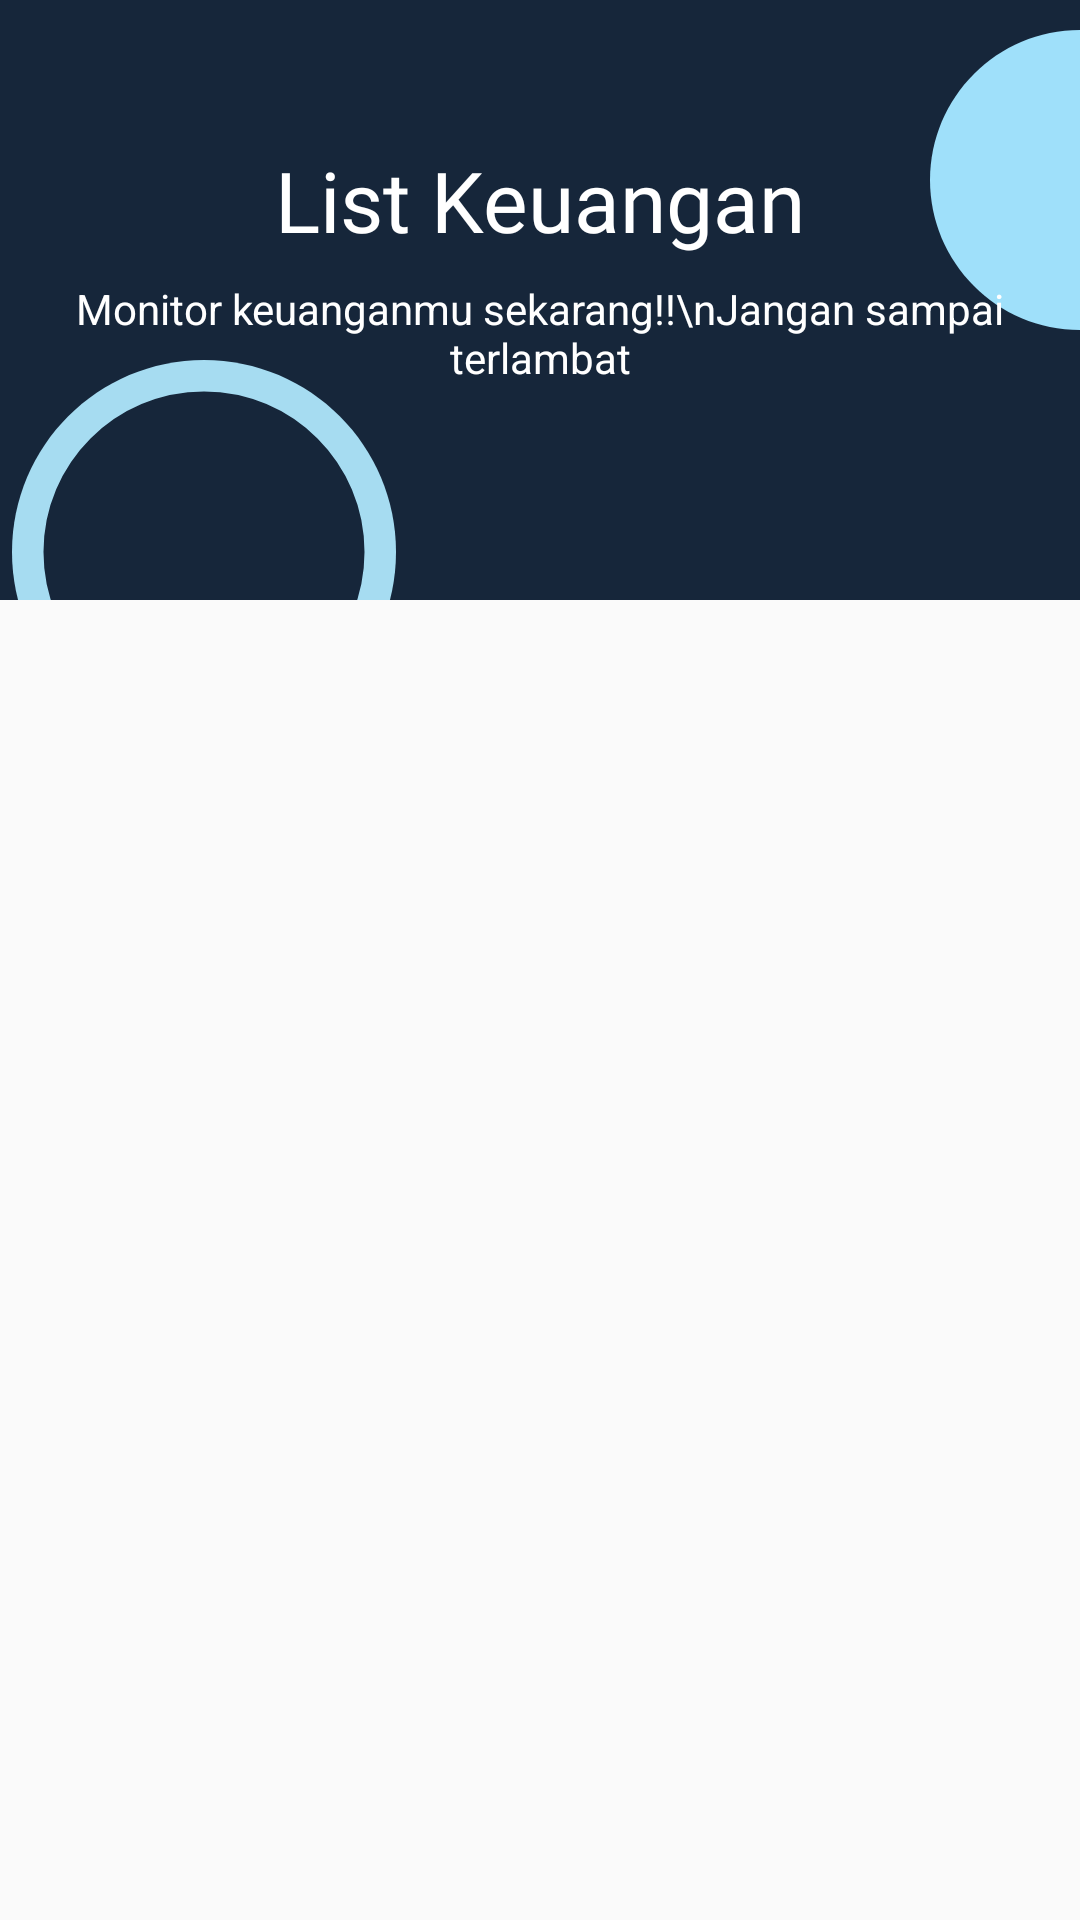

Layout XML and referenced resources for this Android screen:
<!-- AndroidManifest.xml: application theme AppTheme -->
<!-- res/layout/activity_show_all.xml -->
<?xml version="1.0" encoding="utf-8"?>
<androidx.constraintlayout.widget.ConstraintLayout xmlns:android="http://schemas.android.com/apk/res/android"
    xmlns:app="http://schemas.android.com/apk/res-auto"
    xmlns:tools="http://schemas.android.com/tools"
    android:layout_width="match_parent"
    android:layout_height="match_parent"
    tools:context=".Activity.ShowAllActivity">

    <androidx.constraintlayout.widget.ConstraintLayout
        android:layout_width="match_parent"
        android:layout_height="200dp"
        android:background="@color/colorPrimaryDark"
        app:layout_constraintEnd_toEndOf="parent"
        app:layout_constraintTop_toTopOf="parent">

        <ImageView
            android:layout_width="wrap_content"
            android:layout_height="wrap_content"
            android:layout_marginStart="4dp"
            android:layout_marginTop="120dp"
            android:src="@drawable/circle_light"
            app:layout_constraintStart_toStartOf="parent"
            app:layout_constraintTop_toTopOf="parent" />

        <ImageView
            android:layout_width="100dp"
            android:layout_height="100dp"
            android:layout_marginBottom="90dp"
            android:src="@drawable/dot_blue"
            app:layout_constraintBottom_toBottomOf="parent"
            app:layout_constraintEnd_toEndOf="parent"
            app:layout_constraintHorizontal_bias="0.0"
            app:layout_constraintStart_toEndOf="parent" />
        <TextView
            android:id="@+id/textView13"
            style="@style/textTypeHeader"
            android:layout_width="wrap_content"
            android:layout_height="wrap_content"
            android:layout_marginTop="48dp"
            android:text="List Keuangan"
            android:textColor="@color/white"
            app:layout_constraintEnd_toEndOf="parent"
            app:layout_constraintStart_toStartOf="parent"
            app:layout_constraintTop_toTopOf="parent" />

        <TextView
            style="@style/textType2_white"
            android:layout_width="wrap_content"
            android:layout_height="wrap_content"
            android:layout_marginTop="8dp"
            android:text="Monitor keuanganmu sekarang!!\nJangan sampai terlambat"
            android:textAlignment="center"
            app:layout_constraintEnd_toEndOf="@+id/textView13"
            app:layout_constraintStart_toStartOf="@+id/textView13"
            app:layout_constraintTop_toBottomOf="@+id/textView13" />
    </androidx.constraintlayout.widget.ConstraintLayout>

    <com.google.android.material.tabs.TabLayout
        android:id="@+id/tab_actionList"
        style="@style/AppTabLayout"
        android:layout_width="match_parent"
        android:layout_height="wrap_content"
        android:layout_marginStart="32dp"
        android:layout_marginTop="175dp"
        android:layout_marginEnd="32dp"
        android:background="@drawable/bg_round_white"
        android:elevation="50dp"
        app:layout_constraintEnd_toEndOf="parent"
        app:layout_constraintStart_toStartOf="parent"
        app:layout_constraintTop_toTopOf="parent"
        app:tabTextAppearance="@style/AppTabTextAppearance" />

    <androidx.viewpager.widget.ViewPager
        android:id="@+id/vp_list"
        android:layout_width="match_parent"
        android:layout_height="0dp"
        android:layout_marginTop="32dp"
        android:layout_weight="1"
        app:layout_constraintBottom_toBottomOf="parent"
        app:layout_constraintEnd_toEndOf="parent"
        app:layout_constraintStart_toStartOf="parent"
        app:layout_constraintTop_toBottomOf="@+id/tab_actionList" />
</androidx.constraintlayout.widget.ConstraintLayout>
<!-- resources referenced by this layout -->
<resources>
  <color name="colorPrimaryDark">#16263A</color>
  <color name="white">#fff</color>
  <!-- drawable circle_light (drawable) -->
  <?xml version="1.0" encoding="utf-8"?>
  <vector
      xmlns:android="http://schemas.android.com/apk/res/android"
      xmlns:aapt="http://schemas.android.com/aapt"
      android:width="128dp"
      android:height="128dp"
      android:viewportWidth="128"
      android:viewportHeight="128"
      >
  
      <group>
  
          <clip-path
              android:pathData="M128 64C128 99.3462 99.3462 128 64 128C28.6538 128 0 99.3462 0 64C0 28.6538 28.6538 0 64 0C99.3462 0 128 28.6538 128 64Z"
              />
  
          <path
              android:pathData="M128 64C128 99.3462 99.3462 128 64 128C28.6538 128 0 99.3462 0 64C0 28.6538 28.6538 0 64 0C99.3462 0 128 28.6538 128 64Z"
              android:strokeWidth="21"
              android:strokeColor="#A6DCF1"
              />
  
      </group>
  
  </vector>
  <!-- drawable dot_blue (drawable) -->
  <?xml version="1.0" encoding="utf-8"?>
  <vector
      xmlns:android="http://schemas.android.com/apk/res/android"
      xmlns:aapt="http://schemas.android.com/aapt"
      android:width="128dp"
      android:height="128dp"
      android:viewportWidth="128"
      android:viewportHeight="128"
      >
  
      <group>
  
          <clip-path
              android:pathData="M128 64C128 99.3462 99.3462 128 64 128C28.6538 128 0 99.3462 0 64C0 28.6538 28.6538 0 64 0C99.3462 0 128 28.6538 128 64Z"
              />
  
          <path
              android:pathData="M0 0V128H128V0"
              android:fillColor="#9FE0FA"
              />
  
      </group>
  
  </vector>
  <style name="AppTabLayout" parent="Widget.Design.TabLayout">
          <item name="tabIndicatorColor">#00FFFFFF</item>
          <item name="tabIndicatorHeight">0dp</item>
  
          <item name="tabPaddingStart">8dp</item>
          <item name="tabPaddingTop">5dp</item>
          <item name="tabPaddingBottom">5dp</item>
          <item name="tabPaddingEnd">8dp</item>
          <item name="tabGravity">fill</item>
          <item name="android:gravity">center_vertical</item>
          <item name="tabTextAppearance">@color/colorPrimaryDark</item>
          <item name="tabSelectedTextColor">@color/colorPrimaryDark</item>
      </style>
  <style name="AppTabTextAppearance" parent="TextAppearance.Design.Tab">
          <item name="android:textSize">12sp</item>
          <item name="android:textColor">@color/colorPrimaryLight</item>
          <item name="textAllCaps">true</item>
      </style>
  <style name="textType2_white" parent="TextAppearance.AppCompat.Medium">
          <item name="android:textColor">#ffff</item>
          <item name="android:textSize">14sp</item>
      </style>
  <style name="textTypeHeader" parent="TextAppearance.AppCompat.Medium">
          <item name="android:textColor">@color/colorPrimaryDark</item>
          <item name="android:textSize">28sp</item>
          <item name="android:fontFamily">@font/playfair_display_sc_bold</item>
          <item name="android:textAllCaps">false</item>
      </style>
  <style name="AppTheme" parent="Theme.AppCompat.Light.DarkActionBar">
          
          <item name="colorPrimary">@color/colorPrimaryDark</item>
          <item name="colorPrimaryDark">@color/colorPrimaryDark</item>
          <item name="colorAccent">@color/colorAccent</item>
      </style>
  <color name="colorPrimaryLight">#5D8AC5</color>
  <color name="colorAccent">#039DDA</color>
</resources>
